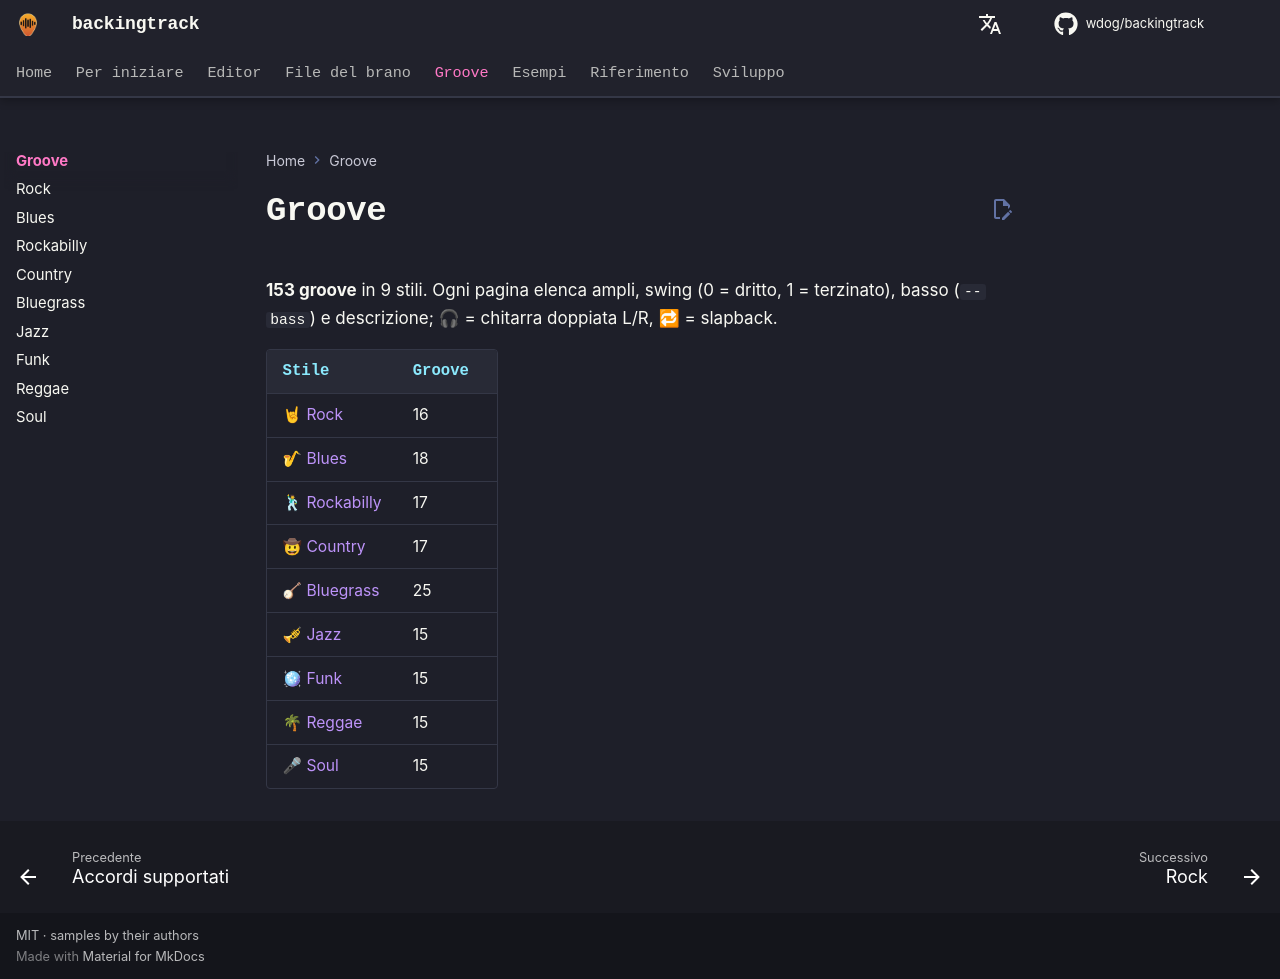

repository: wdog/backingtrack · page: it/grooves/index.html · generator: mkdocs

# Groove

**153 groove** in 9 stili. Ogni pagina elenca ampli, swing (0 = dritto, 1 = terzinato), basso (`--bass`) e descrizione;
🎧 = chitarra doppiata L/R, 🔁 = slapback.

| Stile | Groove |
|---|---|
| [🤘 Rock](rock.md) | 16 |
| [🎷 Blues](blues.md) | 18 |
| [🕺 Rockabilly](rockabilly.md) | 17 |
| [🤠 Country](country.md) | 17 |
| [🪕 Bluegrass](bluegrass.md) | 25 |
| [🎺 Jazz](jazz.md) | 15 |
| [🪩 Funk](funk.md) | 15 |
| [🌴 Reggae](reggae.md) | 15 |
| [🎤 Soul](soul.md) | 15 |
